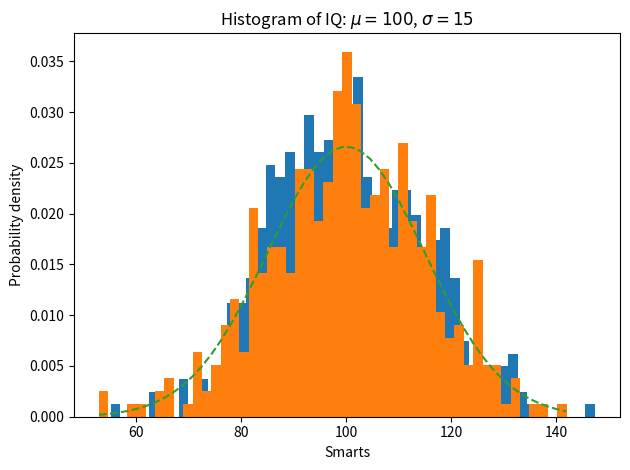

Here is the Python script that generated this plot:
'''
Created on May 15, 2019

[redacted]
'''

if __name__ == '__main__':
    
    import numpy as np
    import matplotlib.pyplot as plt

    np.random.seed(19680801)

    # example data
    mu = 100  # mean of distribution
    sigma = 15  # standard deviation of distribution
    
    np_2d = np.zeros([437, 6])
    
    for ndx_i in range (0, 5) :
        np_2d[:, ndx_i] = mu + sigma * np.random.randn(437)
        
    x = mu + sigma * np.random.randn(437)

    num_bins = 50

    fig, ax = plt.subplots()

    # the histogram of the data
    n, bins, patches = ax.hist(x, num_bins, density=1)
    n, bins, patches = ax.hist(np_2d[:, 0], num_bins, density=1)
    
    # add a 'best fit' line
    y = ((1 / (np.sqrt(2 * np.pi) * sigma)) *
         np.exp(-0.5 * (1 / sigma * (bins - mu))**2))
    ax.plot(bins, y, '--')
    ax.set_xlabel('Smarts')
    ax.set_ylabel('Probability density')
    ax.set_title(r'Histogram of IQ: $\mu=100$, $\sigma=15$')

    # Tweak spacing to prevent clipping of ylabel
    fig.tight_layout()
    plt.show()

    pass